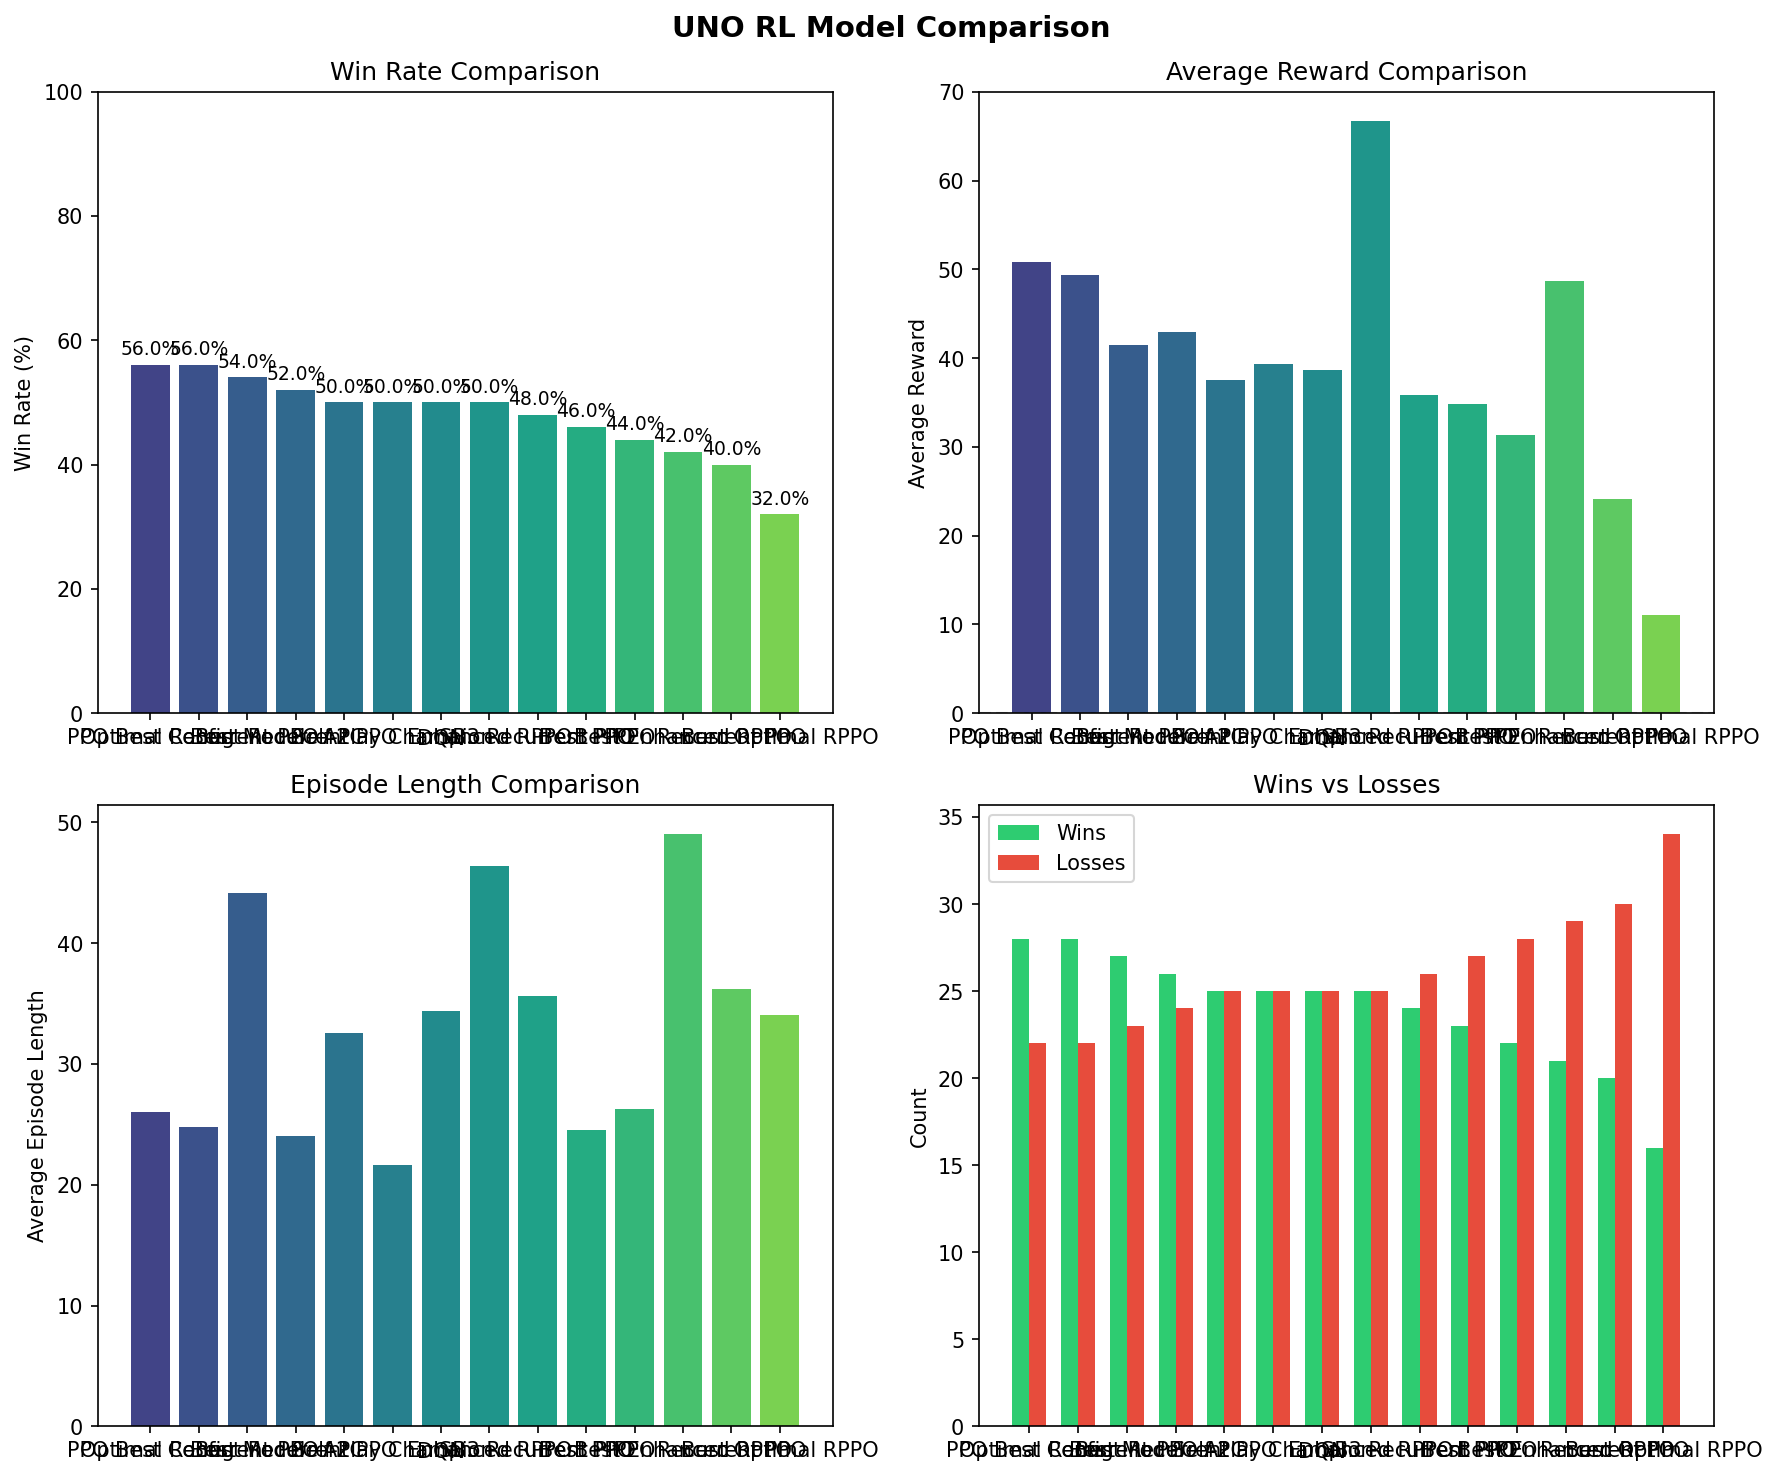

The file beside this chart, header and first rows:
wins, losses, win_rate, avg_reward, std_reward, avg_episode_length, avg_cards_remaining_win, avg_cards_remaining_loss, model_name, algorithm, model_path
28, 22, 56, 50.87, 76.24, 26.04, 3.357, 4.0, PPO Best Config, PPO, models\sb3_ppo_best_config.zip
28, 22, 56, 49.42, 77.06, 24.76, 3.357, 3.727, Optimal Recurrent PPO, RECURRENTPPO, models\optimal_recurrent_ppo.zip
27, 23, 54.0, 41.53, 85.22, 44.16, 3.667, 3.478, Best Model, PPO, models\best_model.zip
26, 24, 52.0, 42.95, 75.8, 24.0, 4.308, 4.583, Best Recurrent PPO, RECURRENTPPO, models\best_recurrent_ppo_uno.zip
25, 25, 50.0, 37.51, 79.89, 32.58, 3.48, 4.72, A2C, A2C, models\sb3_a2c_uno.zip
25, 25, 50.0, 39.37, 77.12, 21.64, 3.44, 4.32, Self-Play Champion, RECURRENTPPO, models\selfplay_champion.zip
25, 25, 50.0, 38.7, 79.48, 34.34, 3.48, 3.72, DQN, DQN, models\sb3_dqn_uno.zip
25, 25, 50.0, 66.7, 149.9, 46.36, , , Enhanced RPPO, ENHANCED_RPPO, models\enhanced_rppo.zip
24, 26, 48.0, 35.85, 78.79, 35.62, 4.542, 3.923, SB3 Recurrent PPO, RECURRENTPPO, models\sb3_recurrentppo_uno.zip
23, 27, 46.0, 34.85, 75.39, 24.52, 3.609, 4.593, Best PPO, PPO, models\best_ppo_uno.zip
22, 28, 44.0, 31.38, 76.2, 26.24, 4.364, 4.714, PPO, PPO, models\sb3_ppo_uno.zip
21, 29, 42.0, 48.73, 144.7, 49.0, , , Best Enhanced RPPO, ENHANCED_RPPO, models\best_enhanced_rppo/best_model.zip
20, 30, 40.0, 24.13, 80.97, 36.22, 3.7, 4.5, Recurrent PPO, RECURRENTPPO, models\recurrent_ppo_uno.zip
16, 34, 32.0, 11.07, 78.04, 34.06, 4.75, 4.176, Best Optimal RPPO, RECURRENTPPO, models\best_optimal_rppo/best_model.zip
